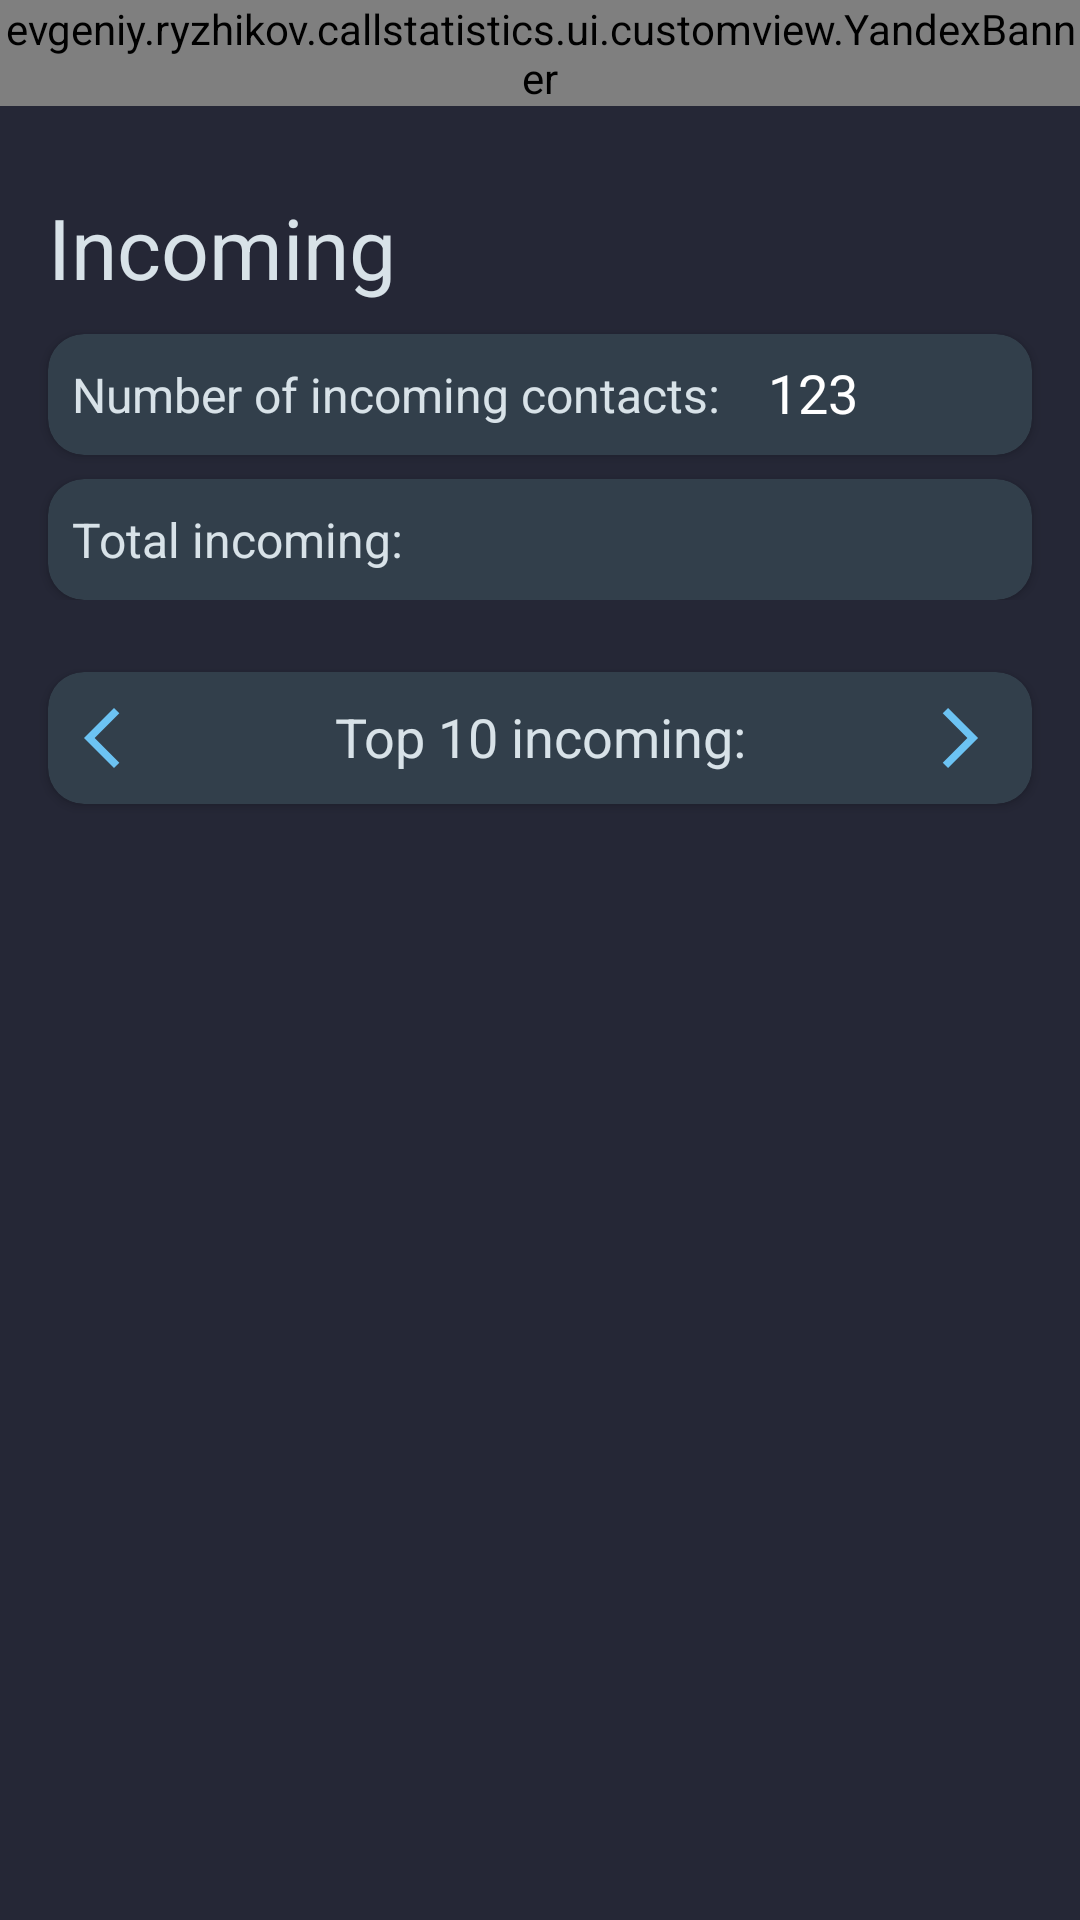

The Android layout XML behind this screen, and the referenced resources:
<!-- AndroidManifest.xml: application theme Theme.CallStatistics -->
<!-- res/layout/fragment_incoming.xml -->
<?xml version="1.0" encoding="utf-8"?>
<androidx.constraintlayout.widget.ConstraintLayout xmlns:android="http://schemas.android.com/apk/res/android"
    xmlns:app="http://schemas.android.com/apk/res-auto"
    xmlns:tools="http://schemas.android.com/tools"
    android:layout_width="match_parent"
    android:layout_height="match_parent"
    tools:context=".ui.fragments.IncomingFragment">

    <androidx.constraintlayout.widget.Guideline
        android:id="@+id/guideline"
        android:layout_width="wrap_content"
        android:layout_height="wrap_content"
        android:orientation="vertical"
        app:layout_constraintBottom_toBottomOf="parent"
        app:layout_constraintEnd_toEndOf="parent"
        app:layout_constraintGuide_percent="0.5"
        app:layout_constraintStart_toStartOf="parent"
        app:layout_constraintTop_toTopOf="parent" />

    <androidx.constraintlayout.widget.ConstraintLayout
        android:id="@+id/infoContainer"
        android:layout_width="match_parent"
        android:layout_height="wrap_content"
        android:background="@drawable/info_container_background"
        android:orientation="vertical"
        android:paddingBottom="@dimen/margin_edge"
        app:layout_constraintEnd_toEndOf="parent"
        app:layout_constraintStart_toStartOf="parent"
        app:layout_constraintTop_toTopOf="parent">

        <LinearLayout
            android:id="@+id/bannerContainer"
            android:layout_width="0dp"
            android:layout_height="50dp"
            android:orientation="vertical"
            app:layout_constraintEnd_toEndOf="parent"
            app:layout_constraintStart_toStartOf="parent"
            app:layout_constraintTop_toTopOf="parent">

            <evgeniy.ryzhikov.callstatistics.ui.customview.YandexBanner
                android:id="@+id/yandexBanner"
                android:layout_width="wrap_content"
                android:layout_height="wrap_content" />
        </LinearLayout>

        <TextView
            android:id="@+id/mainLabel"
            style="@style/TitleLarge"
            android:layout_width="wrap_content"
            android:layout_height="wrap_content"
            android:layout_marginStart="@dimen/margin_edge"
            android:layout_marginTop="@dimen/margin_edge"
            android:text="@string/incoming"
            android:textColor="@color/text"
            app:layout_constraintStart_toStartOf="parent"
            app:layout_constraintTop_toBottomOf="@id/bannerContainer" />

        <androidx.cardview.widget.CardView
            android:id="@+id/cardTotalNumber"
            android:layout_width="0dp"
            android:layout_height="wrap_content"
            android:layout_marginStart="@dimen/margin_edge"
            android:layout_marginTop="8dp"
            android:layout_marginEnd="@dimen/margin_edge"
            android:elevation="@dimen/cards_elevation"
            app:cardBackgroundColor="@color/bottom_bar_color"
            app:cardCornerRadius="@dimen/cards_radius"
            app:layout_constraintEnd_toEndOf="parent"
            app:layout_constraintStart_toStartOf="parent"
            app:layout_constraintTop_toBottomOf="@id/mainLabel">

            <LinearLayout
                android:layout_width="match_parent"
                android:layout_height="match_parent"
                android:orientation="horizontal">

                <TextView
                    style="@style/Headline"
                    android:layout_width="wrap_content"
                    android:layout_height="wrap_content"
                    android:layout_margin="@dimen/margin_in_cards"
                    android:text="@string/label_count_calls_with_incoming"
                    android:textColor="@color/text" />

                <TextView
                    android:id="@+id/tvTotalNumbers"
                    style="@style/TitleSmall"
                    android:layout_width="wrap_content"
                    android:layout_height="wrap_content"
                    android:layout_margin="@dimen/margin_in_cards"
                    android:text="123" />
            </LinearLayout>
        </androidx.cardview.widget.CardView>

        <androidx.cardview.widget.CardView
            android:layout_width="0dp"
            android:layout_height="wrap_content"
            android:layout_marginStart="@dimen/margin_edge"
            android:layout_marginTop="8dp"
            android:layout_marginEnd="@dimen/margin_edge"
            android:layout_marginBottom="@dimen/margin_edge"
            android:elevation="@dimen/cards_elevation"
            app:cardBackgroundColor="@color/bottom_bar_color"
            app:cardCornerRadius="@dimen/cards_radius"
            app:layout_constraintEnd_toEndOf="parent"
            app:layout_constraintStart_toStartOf="parent"
            app:layout_constraintTop_toBottomOf="@id/cardTotalNumber">

            <LinearLayout
                android:layout_width="match_parent"
                android:layout_height="match_parent"
                android:orientation="horizontal">

                <TextView
                    style="@style/Headline"
                    android:layout_width="wrap_content"
                    android:layout_height="wrap_content"
                    android:layout_margin="@dimen/margin_in_cards"
                    android:text="@string/label_total_incoming"
                    android:textColor="@color/text" />

                <TextView
                    android:id="@+id/tvTotalTalk"
                    style="@style/TitleSmall"
                    android:layout_width="wrap_content"
                    android:layout_height="wrap_content"
                    android:layout_margin="@dimen/margin_in_cards"
                    tools:text="1223" />
            </LinearLayout>
        </androidx.cardview.widget.CardView>
    </androidx.constraintlayout.widget.ConstraintLayout>

    <androidx.cardview.widget.CardView
        android:id="@+id/rvLabelContainer"
        android:layout_width="0dp"
        android:layout_height="wrap_content"
        android:layout_marginStart="@dimen/margin_edge"
        android:layout_marginTop="8dp"
        android:layout_marginEnd="@dimen/margin_edge"
        android:layout_marginBottom="@dimen/margin_edge"
        android:elevation="@dimen/cards_elevation"
        app:cardBackgroundColor="@color/bottom_bar_color"
        app:cardCornerRadius="@dimen/cards_radius"
        app:layout_constraintEnd_toEndOf="parent"
        app:layout_constraintStart_toStartOf="parent"
        app:layout_constraintTop_toBottomOf="@id/infoContainer">

        <androidx.constraintlayout.widget.ConstraintLayout
            android:layout_width="match_parent"
            android:layout_height="match_parent"
            android:orientation="horizontal">

            <androidx.appcompat.widget.AppCompatImageButton
                android:id="@+id/back"
                android:layout_width="wrap_content"
                android:layout_height="wrap_content"
                android:backgroundTint="@color/invisible"
                android:src="@drawable/ic_back"
                app:layout_constraintTop_toTopOf="parent"
                app:layout_constraintStart_toStartOf="parent"
                app:layout_constraintBottom_toBottomOf="parent"/>

            <TextView
                android:id="@+id/rvLabel"
                style="@style/TitleSmall"
                android:layout_width="wrap_content"
                android:layout_height="wrap_content"
                android:textAlignment="center"
                android:gravity="center"
                android:layout_margin="@dimen/margin_in_cards"
                android:text="@string/header_top_incoming"
                android:textColor="@color/text"
                app:layout_constrainedWidth="true"
                app:layout_constraintTop_toTopOf="parent"
                app:layout_constraintStart_toEndOf="@id/back"
                app:layout_constraintEnd_toStartOf="@id/forward"
                app:layout_constraintBottom_toBottomOf="parent"/>

            <androidx.appcompat.widget.AppCompatImageButton
                android:id="@+id/forward"
                android:layout_width="wrap_content"
                android:layout_height="wrap_content"
                android:backgroundTint="@color/invisible"
                android:src="@drawable/ic_forward"
                app:layout_constraintTop_toTopOf="parent"
                app:layout_constraintEnd_toEndOf="parent"
                app:layout_constraintBottom_toBottomOf="parent"/>
        </androidx.constraintlayout.widget.ConstraintLayout>
    </androidx.cardview.widget.CardView>

    <androidx.recyclerview.widget.RecyclerView
        android:id="@+id/rvMostCalling"
        android:layout_width="0dp"
        android:layout_height="0dp"
        android:orientation="vertical"
        android:fadingEdge="horizontal"
        android:fadingEdgeLength="20dp"
        android:requiresFadingEdge="vertical"
        android:layout_marginTop="8dp"
        android:layout_marginStart="@dimen/margin_edge"
        android:layout_marginEnd="@dimen/margin_edge"
        android:layoutAnimation="@anim/layout_animation_fall_down"
        app:layoutManager="androidx.recyclerview.widget.LinearLayoutManager"
        app:layout_constraintBottom_toBottomOf="parent"
        app:layout_constraintStart_toStartOf="parent"
        app:layout_constraintEnd_toEndOf="parent"
        app:layout_constraintTop_toBottomOf="@id/rvLabelContainer"
        tools:listitem="@layout/item_tops" />

</androidx.constraintlayout.widget.ConstraintLayout>
<!-- res/layout/item_tops.xml (included above) -->
<?xml version="1.0" encoding="utf-8"?>
<androidx.cardview.widget.CardView xmlns:android="http://schemas.android.com/apk/res/android"
    xmlns:app="http://schemas.android.com/apk/res-auto"
    xmlns:tools="http://schemas.android.com/tools"
    android:id="@+id/itemContainer"
    android:layout_width="match_parent"
    android:layout_height="wrap_content"
    android:elevation="4dp"
    android:padding="10dp"
    app:cardBackgroundColor="@color/item_tops_background_state"
    app:cardCornerRadius="12dp">

    <androidx.constraintlayout.widget.ConstraintLayout
        android:layout_width="match_parent"
        android:layout_height="wrap_content">

        <TextView
            android:id="@+id/countCalls"
            style="@style/Caption"
            android:layout_width="wrap_content"
            android:layout_height="wrap_content"
            android:background="@drawable/item_tops_background"
            android:padding="8dp"
            app:layout_constraintBottom_toBottomOf="parent"
            app:layout_constraintEnd_toStartOf="@id/leftBorder"
            app:layout_constraintStart_toStartOf="parent"
            app:layout_constraintTop_toTopOf="parent"
            tools:text="704" />

        <View
            android:id="@+id/leftBorder"
            android:layout_width="2dp"
            android:layout_height="0dp"
            android:layout_marginStart="8dp"
            android:background="@drawable/item_tops_border"
            app:layout_constraintBottom_toBottomOf="parent"
            app:layout_constraintEnd_toEndOf="parent"
            app:layout_constraintHorizontal_bias="0.25"
            app:layout_constraintStart_toStartOf="parent"
            app:layout_constraintTop_toTopOf="parent" />

        <TextView
            android:id="@+id/contactName"
            style="@style/Subhead"
            android:layout_width="wrap_content"
            android:layout_height="wrap_content"
            android:layout_marginHorizontal="8dp"
            android:layout_marginTop="8dp"
            app:layout_constrainedWidth="true"
            android:ellipsize="marquee"
            app:layout_constraintBottom_toTopOf="@id/phoneNumber"
            app:layout_constraintEnd_toStartOf="@id/rightBorder"
            app:layout_constraintHorizontal_bias="0"
            app:layout_constraintStart_toEndOf="@id/leftBorder"
            app:layout_constraintTop_toTopOf="parent"
            app:layout_constraintVertical_chainStyle="spread" />

        <TextView
            android:id="@+id/phoneNumber"
            style="@style/Headline"
            android:layout_width="wrap_content"
            android:layout_height="wrap_content"
            android:layout_marginStart="8dp"
            android:layout_marginBottom="8dp"
            app:layout_constraintBottom_toBottomOf="parent"
            app:layout_constraintStart_toEndOf="@id/leftBorder"
            app:layout_constraintTop_toBottomOf="@id/contactName"
            app:layout_constraintVertical_chainStyle="spread"
            tools:text="+7-996-636-57-00" />

        <View
            android:id="@+id/rightBorder"
            android:layout_width="2dp"
            android:layout_height="0dp"
            android:layout_marginStart="8dp"
            android:layout_marginEnd="8dp"
            android:background="@drawable/item_tops_border"
            app:layout_constraintBottom_toBottomOf="parent"
            app:layout_constraintEnd_toStartOf="@id/arrowNext"
            app:layout_constraintTop_toTopOf="parent" />

        <ImageView
            android:id="@+id/arrowNext"
            android:layout_width="32dp"
            android:layout_height="32dp"
            android:layout_marginEnd="8dp"
            android:background="@android:color/transparent"
            android:src="@drawable/icon_arrow_next"
            app:layout_constraintBottom_toBottomOf="parent"
            app:layout_constraintEnd_toEndOf="parent"
            app:layout_constraintTop_toTopOf="parent"
            app:tint="@color/gray_light"
            tools:ignore="ContentDescription" />
    </androidx.constraintlayout.widget.ConstraintLayout>

</androidx.cardview.widget.CardView>
<!-- resources referenced by this layout -->
<resources>
  <color name="bottom_bar_color">#323F4B</color>
  <color name="invisible">#00000000</color>
  <color name="text">#D8E2E8</color>
  <dimen name="cards_elevation">4dp</dimen>
  <dimen name="cards_radius">12dp</dimen>
  <dimen name="margin_edge">16dp</dimen>
  <dimen name="margin_in_cards">8dp</dimen>
  <!-- drawable ic_back (drawable) -->
  <vector xmlns:android="http://schemas.android.com/apk/res/android"
      android:width="24dp"
      android:height="24dp"
      android:viewportWidth="960"
      android:viewportHeight="960"
      android:tint="@color/blue_main">
    <path
        android:fillColor="@color/blue_main"
        android:pathData="M400,880L0,480L400,80L471,151L142,480L471,809L400,880Z"/>
  </vector>
  <!-- drawable item_tops_background (drawable) -->
  <?xml version="1.0" encoding="utf-8"?>
  <selector xmlns:android="http://schemas.android.com/apk/res/android">
      <item>
          <shape android:shape="rectangle">
              <corners android:radius="20dp"/>
              <solid android:color="@color/primary"/>
          </shape>
      </item>
  </selector>
  <!-- drawable item_tops_border (drawable) -->
  <?xml version="1.0" encoding="utf-8"?>
  <shape xmlns:android="http://schemas.android.com/apk/res/android"
      android:shape="rectangle">
      <gradient
          android:centerColor="@color/gray"
          android:endColor="@color/gray_alpha0"
          android:startColor="@color/gray_alpha0"
          android:angle="90"/>
  </shape>
  <string name="header_top_incoming">Top 10 incoming:</string>
  <string name="incoming">Incoming</string>
  <string name="label_count_calls_with_incoming">Number of incoming contacts:</string>
  <string name="label_total_incoming">Total incoming:</string>
  <style name="Caption" parent="BaseTextStyle">
          <item name="android:textSize">12sp</item>
          <item name="lineHeight">16sp</item>
          <item name="android:lineSpacingExtra">1sp</item>
          <item name="android:translationY">-0.4sp</item>
          <item name="android:textColor">@color/gray_light</item>
      </style>
  <style name="Headline" parent="BaseTextStyle">
          <item name="android:textSize">16sp</item>
          <item name="lineHeight">22sp</item>
          <item name="android:lineSpacingExtra">2sp</item>
          <item name="android:translationY">-0.87sp</item>
          <item name="android:textColor">@color/gray_light</item>
      </style>
  <style name="Subhead" parent="BaseTextStyle">
          <item name="android:textSize">14sp</item>
          <item name="lineHeight">20sp</item>
          <item name="android:lineSpacingExtra">2sp</item>
          <item name="android:translationY">-1.14sp</item>
          <item name="android:textColor">@color/gray</item>
      </style>
  <style name="TitleLarge" parent="BaseTextStyle">
          <item name="android:textSize">28sp</item>
          <item name="lineHeight">40sp</item>
          <item name="android:lineSpacingExtra">5sp</item>
          <item name="android:translationY">-2.28sp</item>
          <item name="android:textColor">@color/white</item>
      </style>
  <style name="TitleSmall" parent="BaseTextStyle">
          <item name="android:textSize">18sp</item>
          <item name="lineHeight">24sp</item>
          <item name="android:lineSpacingExtra">1sp</item>
          <item name="android:translationY">-0.61sp</item>
          <item name="android:textColor">@color/white</item>
      </style>
  <style name="Theme.CallStatistics" parent="Base.Theme.CallStatistics" />
  <color name="blue_main">#6CC3F3</color>
  <style name="BaseTextStyle">
          <item name="fontFamily">Overpass</item>
      </style>
  <color name="white">#FFFFFFFF</color>
  <color name="dark_black">#252736</color>
  <color name="gray_hint">#8B8A92</color>
  <style name="DatePicker" parent="@style/ThemeOverlay.Material3.MaterialCalendar">
          
          
          
          
          
          
      </style>
</resources>
